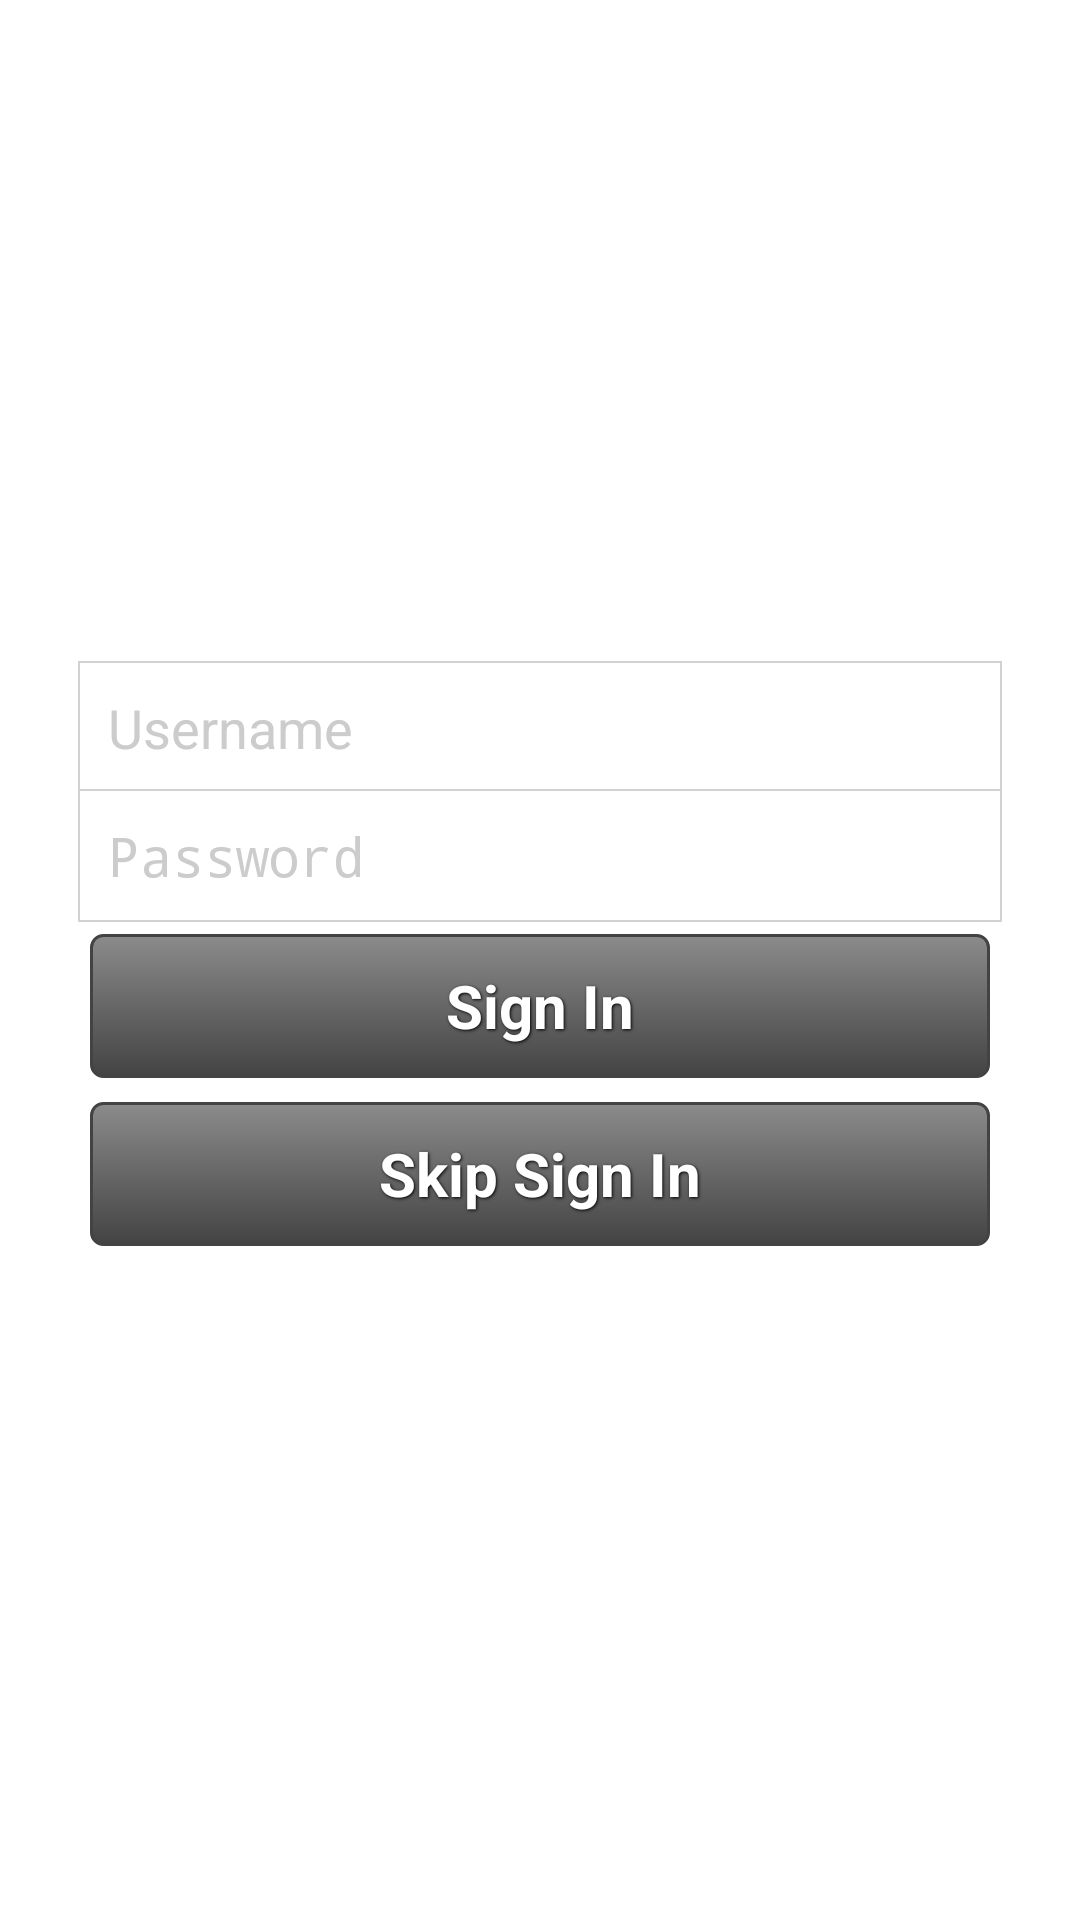

Layout XML and referenced resources for this Android screen:
<!-- AndroidManifest.xml: application theme AppTheme -->
<!-- res/layout/activity_login.xml -->
<?xml version="1.0" encoding="utf-8"?>
<RelativeLayout xmlns:android="http://schemas.android.com/apk/res/android"
    xmlns:tools="http://schemas.android.com/tools"
    android:layout_width="match_parent"
    android:layout_height="match_parent"
    android:paddingBottom="@dimen/activity_vertical_margin"
    android:paddingLeft="@dimen/activity_horizontal_margin"
    android:paddingRight="@dimen/activity_horizontal_margin"
    android:paddingTop="@dimen/activity_vertical_margin"
    tools:context=".LoginActivity"
    android:background="#ffffff">


    <LinearLayout
        android:orientation="vertical"
        android:layout_width="match_parent"
        android:layout_height="wrap_content"
        android:layout_centerInParent="true"
        android:padding="10dp">

    <EditText
            android:id="@+id/username"
            android:layout_width="match_parent"
            android:layout_height="wrap_content"
            android:background="@drawable/edittext_default"
            android:padding="10dp"
            android:hint="Username"
            android:inputType="textPersonName"
            android:textColorHint="#cccccc"
            android:drawableLeft="@drawable/user"/>


    <EditText
            android:id="@+id/password"
            android:layout_width="match_parent"
            android:layout_height="wrap_content"
            android:background="@drawable/edittext_default"
            android:layout_marginTop="-2dp"
            android:padding="10dp"
            android:hint="Password"
            android:inputType="numberPassword"
            android:textColorHint="#cccccc"
            android:password="true"
            android:drawableLeft="@drawable/password"/>

        <Button
            android:id="@+id/login"
            android:layout_width="match_parent"
            android:layout_height="wrap_content"
            android:padding="10dp"
            android:layout_margin="4dp"
            android:layout_marginTop="10dp"
            android:text="Sign In"
            style="@style/ButtonText"
            android:background="@drawable/grey_button"
            />

        <Button
            android:id="@+id/skip_login"
            android:layout_width="match_parent"
            android:layout_height="wrap_content"
            android:padding="10dp"
            android:layout_margin="4dp"
            android:text="Skip Sign In"
            style="@style/ButtonText"
            android:background="@drawable/grey_button"
            />
    </LinearLayout>



</RelativeLayout>
<!-- resources referenced by this layout -->
<resources>
  <dimen name="activity_horizontal_margin">16dp</dimen>
  <dimen name="activity_vertical_margin">16dp</dimen>
  <!-- drawable edittext_default (drawable-hdpi) -->
  <?xml version="1.0" encoding="utf-8"?>
  <shape xmlns:android="http://schemas.android.com/apk/res/android"
      android:shape="rectangle" android:padding="10dp">
      <solid android:color="#FFFFFF"/>
      <stroke
          android:width="0.5dp"
          android:color="#d2d2d2" />
  </shape>
  <!-- drawable grey_button (drawable) -->
  <?xml version="1.0" encoding="utf-8"?>
  <selector xmlns:android="http://schemas.android.com/apk/res/android">
      <item android:state_pressed="true" >
          <shape>
              <solid
                  android:color="#ff8b8b8b" />
              <stroke
                  android:width="1dp"
                  android:color="#ff434343" />
              <corners
                  android:radius="3dp" />
              <padding
                  android:left="10dp"
                  android:top="10dp"
                  android:right="10dp"
                  android:bottom="10dp" />
          </shape>
      </item>
      <item>
          <shape>
              <gradient
                  android:startColor="#ff8b8b8b"
                  android:endColor="#ff434343"
                  android:angle="270" />
              <stroke
                  android:width="1dp"
                  android:color="#ff434343" />
              <corners
                  android:radius="4dp" />
              <padding
                  android:left="10dp"
                  android:top="10dp"
                  android:right="10dp"
                  android:bottom="10dp" />
          </shape>
      </item>
      <item android:state_selected="true" >
          <shape>
              <solid
                  android:color="#ffbfbfbf" />
              <stroke
                  android:width="1dp"
                  android:color="#ff898989" />
              <corners
                  android:radius="3dp" />
              <padding
                  android:left="10dp"
                  android:top="10dp"
                  android:right="10dp"
                  android:bottom="10dp" />
          </shape>
      </item>
  
  </selector>
  <style name="ButtonText">
          <item name="android:layout_width">wrap_content</item>
          <item name="android:layout_height">wrap_content</item>
          <item name="android:textColor">#ffffff</item>
          <item name="android:gravity">center</item>
          <item name="android:textSize">20dp</item>
          <item name="android:textStyle">bold</item>
          <item name="android:shadowColor">#000000</item>
          <item name="android:shadowDx">1</item>
          <item name="android:shadowDy">1</item>
          <item name="android:shadowRadius">2</item>
      </style>
  <style name="AppTheme" parent="android:Theme.Holo.Light.DarkActionBar">
          
      </style>
</resources>
